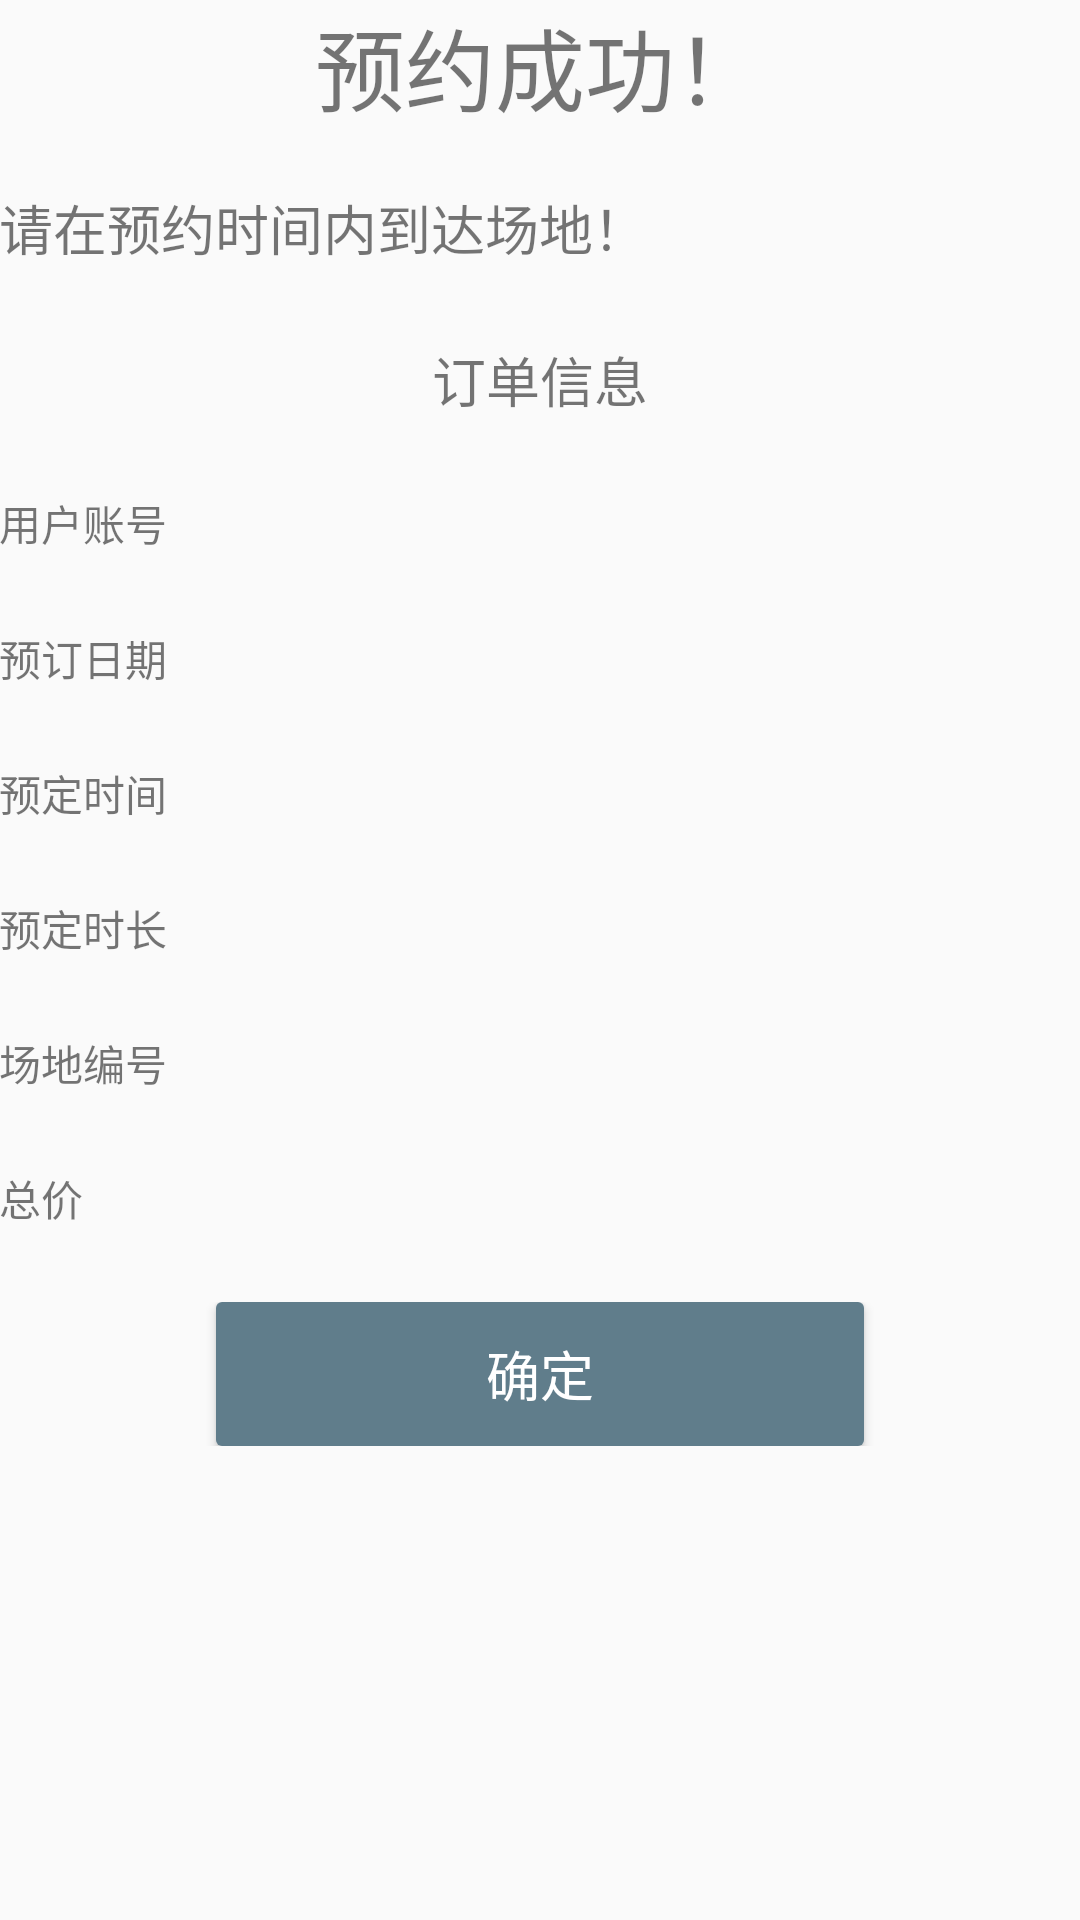

Reconstruct the res/layout file that produces this screen, plus the resources it refers to.
<!-- AndroidManifest.xml: application theme AppTheme -->
<!-- res/layout/activity_book_success.xml -->
<?xml version="1.0" encoding="utf-8"?>
<TableLayout xmlns:android="http://schemas.android.com/apk/res/android"
    xmlns:tools="http://schemas.android.com/tools"
    android:id="@+id/activity_book_success"
    android:layout_width="match_parent"
    android:layout_height="match_parent"
    android:paddingBottom="@dimen/activity_vertical_margin"
    android:paddingLeft="@dimen/activity_horizontal_margin"
    android:paddingRight="@dimen/activity_horizontal_margin"
    android:paddingTop="@dimen/activity_vertical_margin"
    tools:context="com.example.yesq.pheniebook.BookSuccessActivity">

    <TableRow
        android:layout_width="match_parent"
        android:layout_height="match_parent"
        android:gravity="center">

        <TextView
            android:id="@+id/tv_bookShow"
            android:layout_width="match_parent"
            android:layout_height="match_parent"
            android:gravity="center_vertical|center_horizontal"
            android:text="@string/tv_bookShow"
            android:textSize="30sp" />


    </TableRow>

    <TableRow
        android:layout_width="match_parent"
        android:layout_height="match_parent"
        android:gravity="center"
        android:visibility="invisible">


        <TextView
            android:id="@+id/textView23"
            android:layout_width="wrap_content"
            android:layout_height="wrap_content"
            android:text="TextView" />
    </TableRow>
    <TableRow
        android:layout_width="match_parent"
        android:layout_height="match_parent" >

        <TextView
            android:id="@+id/tv_bookShowhint"
            android:layout_width="match_parent"
            android:layout_height="match_parent"
            android:gravity="center_vertical|center_horizontal"
            android:text="@string/tv_bookShowHint"
            android:textSize="18sp" />
    </TableRow>
    <TableRow
        android:layout_width="match_parent"
        android:layout_height="match_parent"
        android:gravity="center"
        android:visibility="invisible">


        <TextView
            android:id="@+id/textView24"
            android:layout_width="wrap_content"
            android:layout_height="wrap_content"
            android:text="TextView"
            android:textSize="18sp" />
    </TableRow>

    <TableRow
        android:layout_width="match_parent"
        android:layout_height="match_parent"
        android:gravity="center">

        <TextView
            android:id="@+id/tv_orderShow"
            android:layout_width="match_parent"
            android:layout_height="match_parent"
            android:gravity="center_vertical|center_horizontal"
            android:text="@string/tv_orderShow"
            android:textSize="18sp" />
    </TableRow>
    <TableRow
        android:layout_width="match_parent"
        android:layout_height="match_parent"
        android:gravity="center"
        android:visibility="invisible">


        <TextView
            android:id="@+id/textView25"
            android:layout_width="wrap_content"
            android:layout_height="wrap_content"
            android:text="TextView"
            android:textSize="18sp" />
    </TableRow>
    <TableRow
        android:layout_width="match_parent"
        android:layout_height="match_parent" >

        <TextView
            android:id="@+id/label_userid"
            android:layout_width="wrap_content"
            android:layout_height="wrap_content"
            android:text="@string/label_userid" />

        <TextView
            android:id="@+id/txt_userid"
            android:layout_width="wrap_content"
            android:layout_height="wrap_content" />
    </TableRow>
    <TableRow
        android:layout_width="match_parent"
        android:layout_height="match_parent"
        android:gravity="center"
        android:visibility="invisible">


        <TextView
            android:id="@+id/textView26"
            android:layout_width="wrap_content"
            android:layout_height="wrap_content"
            android:text="TextView"
            android:textSize="18sp" />
    </TableRow>
    <TableRow
        android:layout_width="match_parent"
        android:layout_height="match_parent" >

        <TextView
            android:id="@+id/label_bookdate"
            android:layout_width="wrap_content"
            android:layout_height="wrap_content"
            android:text="@string/label_bookdate" />

        <TextView
            android:id="@+id/txt_bookdate"
            android:layout_width="wrap_content"
            android:layout_height="wrap_content" />

    </TableRow>

    <TableRow
        android:layout_width="match_parent"
        android:layout_height="match_parent"
        android:gravity="center"
        android:visibility="invisible">


        <TextView
            android:id="@+id/textView27"
            android:layout_width="wrap_content"
            android:layout_height="wrap_content"
            android:text="TextView"
            android:textSize="18sp" />
    </TableRow>
    <TableRow
        android:layout_width="match_parent"
        android:layout_height="match_parent" >

        <TextView
            android:id="@+id/label_booktime"
            android:layout_width="wrap_content"
            android:layout_height="wrap_content"
            android:text="@string/label_booktime" />

        <TextView
            android:id="@+id/txt_booktime"
            android:layout_width="wrap_content"
            android:layout_height="wrap_content" />

    </TableRow>
    <TableRow
        android:layout_width="match_parent"
        android:layout_height="match_parent"
        android:gravity="center"
        android:visibility="invisible">


        <TextView
            android:id="@+id/textView28"
            android:layout_width="wrap_content"
            android:layout_height="wrap_content"
            android:text="TextView"
            android:textSize="18sp" />
    </TableRow>

    <TableRow
        android:layout_width="match_parent"
        android:layout_height="match_parent" >

        <TextView
            android:id="@+id/label_bookhour"
            android:layout_width="wrap_content"
            android:layout_height="wrap_content"
            android:text="@string/label_bookhour" />

        <TextView
            android:id="@+id/txt_bookhour"
            android:layout_width="wrap_content"
            android:layout_height="wrap_content" />
    </TableRow>
    <TableRow
        android:layout_width="match_parent"
        android:layout_height="match_parent"
        android:gravity="center"
        android:visibility="invisible">


        <TextView
            android:id="@+id/textView29"
            android:layout_width="wrap_content"
            android:layout_height="wrap_content"
            android:text="TextView"
            android:textSize="18sp" />
    </TableRow>
    <TableRow
        android:layout_width="match_parent"
        android:layout_height="match_parent" >

        <TextView
            android:id="@+id/label_courtid"
            android:layout_width="wrap_content"
            android:layout_height="wrap_content"
            android:text="@string/label_courtid" />

        <TextView
            android:id="@+id/txt_courtid"
            android:layout_width="wrap_content"
            android:layout_height="wrap_content" />
    </TableRow>
    <TableRow
        android:layout_width="match_parent"
        android:layout_height="match_parent"
        android:gravity="center"
        android:visibility="invisible">


        <TextView
            android:id="@+id/textView30"
            android:layout_width="wrap_content"
            android:layout_height="wrap_content"
            android:text="TextView"
            android:textSize="18sp" />
    </TableRow>
    <TableRow
        android:layout_width="match_parent"
        android:layout_height="match_parent" >

        <TextView
            android:id="@+id/label_price"
            android:layout_width="wrap_content"
            android:layout_height="wrap_content"
            android:text="@string/label_cost" />

        <TextView
            android:id="@+id/txt_price"
            android:layout_width="wrap_content"
            android:layout_height="wrap_content" />

    </TableRow>
    <TableRow
        android:layout_width="match_parent"
        android:layout_height="match_parent"
        android:gravity="center"
        android:visibility="invisible">


        <TextView
            android:id="@+id/textView31"
            android:layout_width="wrap_content"
            android:layout_height="wrap_content"
            android:text="TextView"
            android:textSize="18sp" />
    </TableRow>

    <TableRow
        android:layout_width="match_parent"
        android:layout_height="match_parent"
        android:gravity="center">


        <Button
            android:id="@+id/btn_confirm"
            android:layout_width="wrap_content"
            android:layout_height="wrap_content"
            android:background="@drawable/button_style"
            android:gravity="center_vertical|center_horizontal|center"
            android:text="@string/btn_confirm"
            android:textColor="@android:color/background_light"
            android:textSize="18sp" />

    </TableRow>


</TableLayout>
<!-- resources referenced by this layout -->
<resources>
  <!-- drawable button_style (drawable) -->
  <?xml version="1.0" encoding="utf-8"?>
  <selector xmlns:android="http://schemas.android.com/apk/res/android">
      
      <item android:state_pressed="true">
          <shape>
              
              <solid android:color="@color/colorPrimary" />
              
              <corners android:radius="2dp" />
          </shape>
      </item>
      
      <item>
          <shape>
              <solid android:color="@color/colorPrimary" />
              <corners android:radius="2dp" />
          </shape>
      </item>
  </selector>
  <string name="btn_confirm">确定</string>
  <string name="label_bookdate">预订日期</string>
  <string name="label_bookhour">预定时长</string>
  <string name="label_booktime">预定时间</string>
  <string name="label_cost">总价</string>
  <string name="label_courtid">场地编号</string>
  <string name="label_userid">用户账号</string>
  <string name="tv_bookShow">预约成功！</string>
  <string name="tv_bookShowHint">请在预约时间内到达场地！</string>
  <string name="tv_orderShow">订单信息</string>
  <style name="AppTheme" parent="Theme.AppCompat.Light.DarkActionBar">
          
          <item name="colorPrimary">@color/colorPrimary</item>
          <item name="colorPrimaryDark">@color/colorPrimaryDark</item>
          <item name="colorAccent">@color/colorAccent</item>
      </style>
  <color name="colorPrimary">#607d8b</color>
  <color name="colorPrimaryDark">#455A64</color>
  <color name="colorAccent">#CDDC39</color>
</resources>
